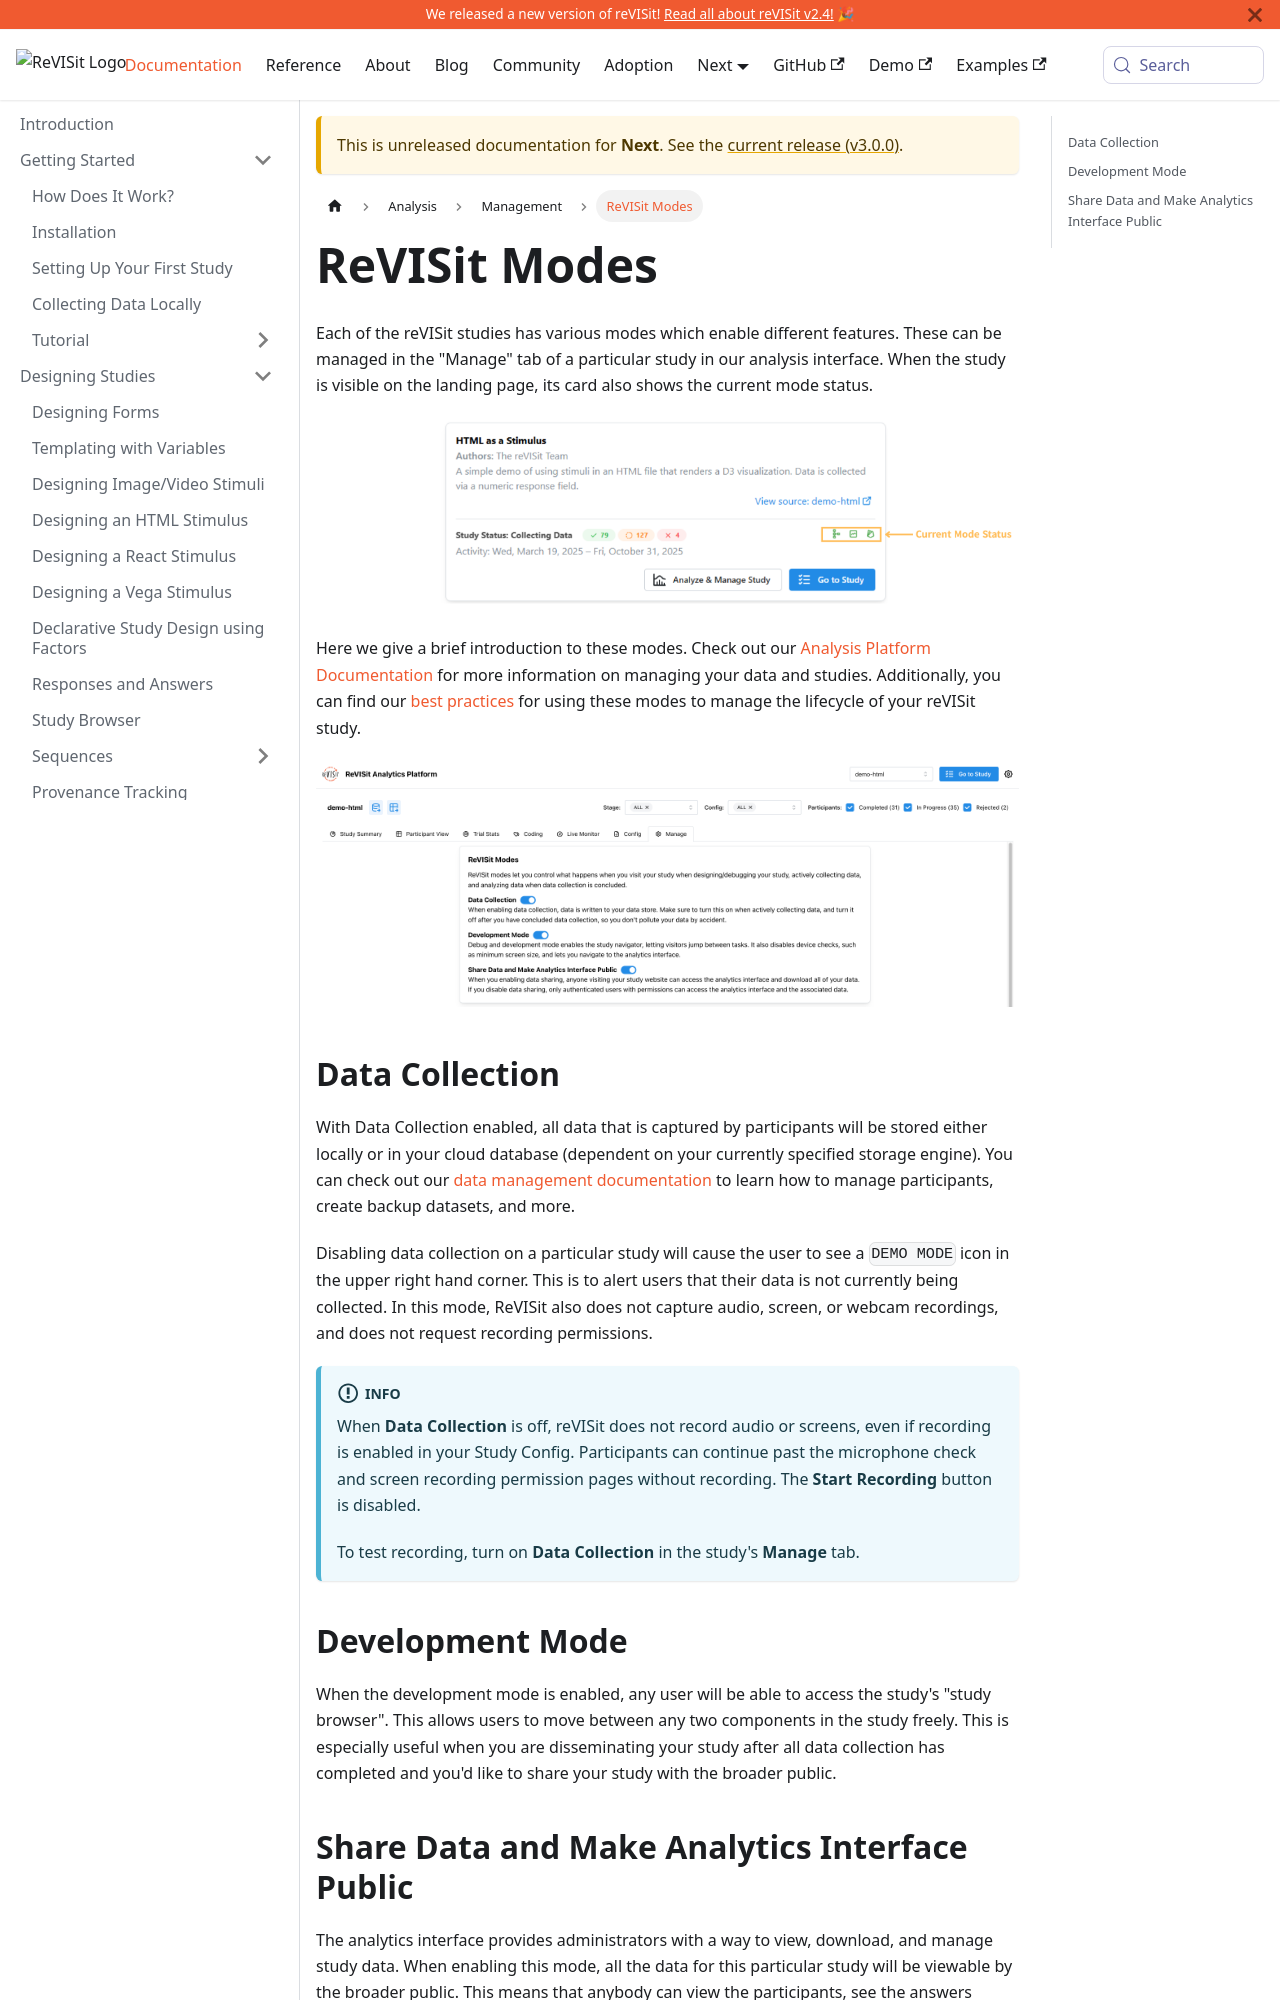

repository: revisit-studies/reVISit-studies.github.io · page: docs/next/analysis/revisit-modes/index.html · generator: docusaurus

# ReVISit Modes

Each of the reVISit studies has various modes which enable different features. These can be managed in the "Manage" tab of a particular study in our analysis interface. When the study is visible on the landing page, its card also shows the current mode status.

![ReVISit modes study card](./img/revisit-modes/modes-study-card.png)

Here we give a brief introduction to these modes. Check out our [Analysis Platform Documentation](../../analysis) for more information on managing your data and studies. Additionally, you can find our [best practices](../../data-and-deployment/lifecycle-of-revisit) for using these modes to manage the lifecycle of your reVISit study.

![ReVISit modes](./img/revisit-modes/modes.png)

## Data Collection

With Data Collection enabled, all data that is captured by participants will be stored either locally or in your cloud database (dependent on your currently specified storage engine). You can check out our [data management documentation](../../analysis/data-management) to learn how to manage participants, create backup datasets, and more.

Disabling data collection on a particular study will cause the user to see a `DEMO MODE` icon in the upper right hand corner. This is to alert users that their data is not currently being collected. In this mode, ReVISit also does not capture audio, screen, or webcam recordings, and does not request recording permissions.

:::info
When **Data Collection** is off, reVISit does not record audio or screens, even if recording is enabled in your Study Config. Participants can continue past the microphone check and screen recording permission pages without recording. The **Start Recording** button is disabled.

To test recording, turn on **Data Collection** in the study's **Manage** tab.
:::

## Development Mode

When the development mode is enabled, any user will be able to access the study's "study browser". This allows users to move between any two components in the study freely. This is especially useful when you are disseminating your study after all data collection has completed and you'd like to share your study with the broader public.
